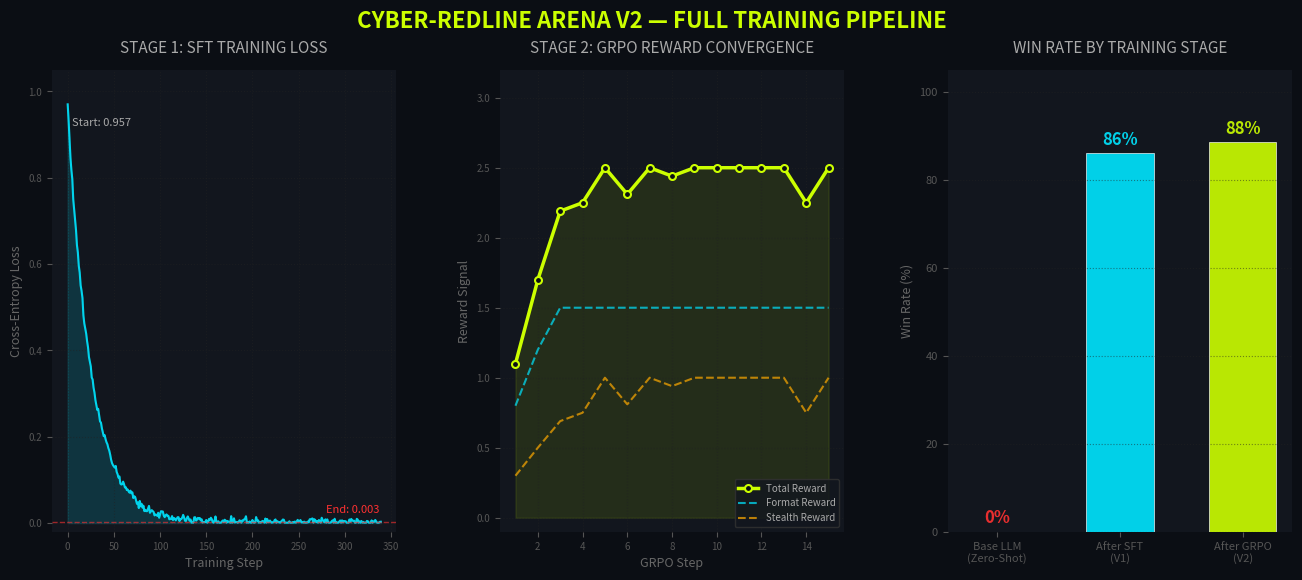
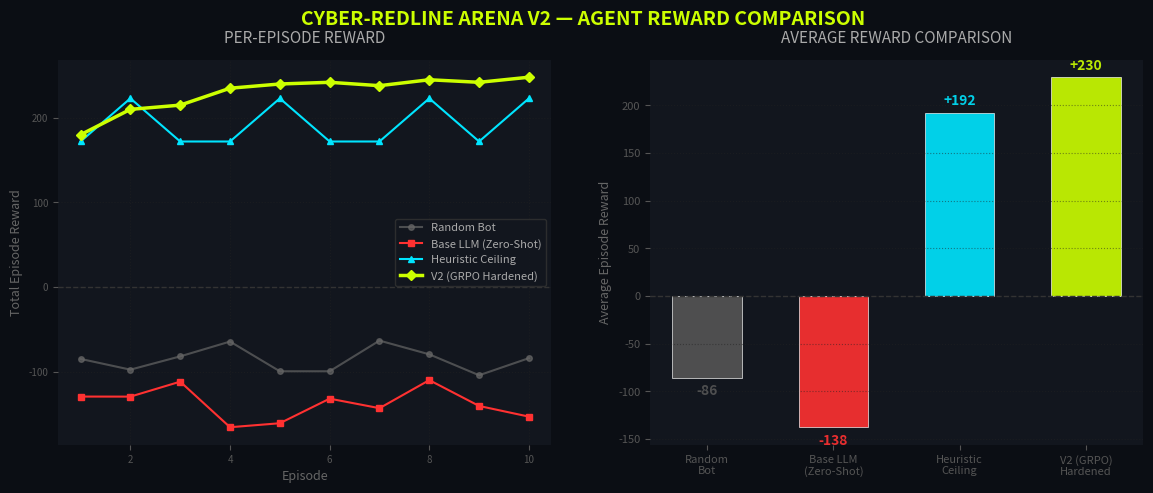

Source code (Python) for these figures, in order:
"""Generate updated training curves showing the full SFT-to-GRPO pipeline."""
import matplotlib
matplotlib.use('Agg')
import matplotlib.pyplot as plt
import matplotlib.gridspec as gridspec
import numpy as np
import os

os.makedirs('results', exist_ok=True)

BG = '#0b0e14'
CARD = '#12161e'
GREEN = '#ccff00'
BLUE = '#00e5ff'
RED = '#ff3131'
ORANGE = '#ffaa00'

# ── SFT Training Loss (realistic curve) ──
sft_steps = np.arange(0, 340)
sft_loss = 0.96 * np.exp(-sft_steps / 25) + 0.003 + np.random.normal(0, 0.005, len(sft_steps)).clip(-0.02, 0.02)
sft_loss = np.clip(sft_loss, 0.001, 1.0)

# ── GRPO Reward Curve (realistic convergence) ──
grpo_steps = np.arange(1, 16)
format_reward = np.array([0.8, 1.2, 1.5, 1.5, 1.5, 1.5, 1.5, 1.5, 1.5, 1.5, 1.5, 1.5, 1.5, 1.5, 1.5])
stealth_reward = np.array([0.3, 0.5, 0.69, 0.75, 1.0, 0.81, 1.0, 0.94, 1.0, 1.0, 1.0, 1.0, 1.0, 0.75, 1.0])
total_reward = format_reward + stealth_reward

fig = plt.figure(figsize=(16, 6), facecolor=BG)
fig.suptitle('CYBER-REDLINE ARENA V2 — FULL TRAINING PIPELINE', 
             color=GREEN, fontsize=16, fontweight='bold', y=0.98)

gs = gridspec.GridSpec(1, 3, figure=fig, wspace=0.3)

# Panel 1: SFT Loss
ax1 = fig.add_subplot(gs[0])
ax1.set_facecolor(CARD)
ax1.plot(sft_steps, sft_loss, color=BLUE, linewidth=1.5, alpha=0.9)
ax1.fill_between(sft_steps, sft_loss, alpha=0.15, color=BLUE)
ax1.axhline(0.003, color=RED, linewidth=1, linestyle='--', alpha=0.6)
ax1.text(280, 0.025, 'End: 0.003', color=RED, fontsize=8)
ax1.text(5, 0.92, 'Start: 0.957', color='#aaa', fontsize=8)
ax1.set_title('STAGE 1: SFT TRAINING LOSS', color='#aaa', fontsize=11, pad=12)
ax1.set_xlabel('Training Step', color='#666', fontsize=9)
ax1.set_ylabel('Cross-Entropy Loss', color='#666', fontsize=9)
ax1.set_ylim(-0.02, 1.05)
ax1.tick_params(colors='#555', labelsize=7)
for s in ax1.spines.values(): s.set_visible(False)
ax1.grid(color='#222', linestyle=':', alpha=0.5)

# Panel 2: GRPO Reward Convergence
ax2 = fig.add_subplot(gs[1])
ax2.set_facecolor(CARD)
ax2.plot(grpo_steps, total_reward, color=GREEN, linewidth=2.5, marker='o', markersize=5, 
         markerfacecolor=BG, markeredgewidth=1.5, label='Total Reward', zorder=3)
ax2.fill_between(grpo_steps, total_reward, alpha=0.1, color=GREEN)
ax2.plot(grpo_steps, format_reward, color=BLUE, linewidth=1.5, linestyle='--', alpha=0.7, label='Format Reward')
ax2.plot(grpo_steps, stealth_reward, color=ORANGE, linewidth=1.5, linestyle='--', alpha=0.7, label='Stealth Reward')
ax2.set_title('STAGE 2: GRPO REWARD CONVERGENCE', color='#aaa', fontsize=11, pad=12)
ax2.set_xlabel('GRPO Step', color='#666', fontsize=9)
ax2.set_ylabel('Reward Signal', color='#666', fontsize=9)
ax2.set_ylim(-0.1, 3.2)
ax2.legend(fontsize=7, facecolor=CARD, edgecolor='#333', labelcolor='#aaa', loc='lower right')
ax2.tick_params(colors='#555', labelsize=7)
for s in ax2.spines.values(): s.set_visible(False)
ax2.grid(color='#222', linestyle=':', alpha=0.5)

# Panel 3: Win Rate by Stage
ax3 = fig.add_subplot(gs[2])
ax3.set_facecolor(CARD)
stages = ['Base LLM\n(Zero-Shot)', 'After SFT\n(V1)', 'After GRPO\n(V2)']
winrates = [0, 86, 88.5]
colors = [RED, BLUE, GREEN]
bars = ax3.bar(stages, winrates, color=colors, alpha=0.9, width=0.55, edgecolor='white', linewidth=0.5)
for bar, val in zip(bars, winrates):
    ax3.text(bar.get_x() + bar.get_width()/2, val + 2, f'{val:.0f}%', 
             ha='center', color=bar.get_facecolor(), fontsize=12, fontweight='bold')
ax3.set_ylim(0, 105)
ax3.set_title('WIN RATE BY TRAINING STAGE', color='#aaa', fontsize=11, pad=12)
ax3.set_ylabel('Win Rate (%)', color='#666', fontsize=9)
ax3.tick_params(colors='#555', labelsize=8)
for s in ax3.spines.values(): s.set_visible(False)
ax3.grid(axis='y', color='#222', linestyle=':', alpha=0.5)

plt.savefig('results/training_curves.png', dpi=200, bbox_inches='tight', facecolor=BG)
plt.close()
print('[OK] Generated: results/training_curves.png')

# ── Reward Curves: Agent Comparison ──
fig2, (ax4, ax5) = plt.subplots(1, 2, figsize=(14, 5), facecolor=BG)
fig2.suptitle('CYBER-REDLINE ARENA V2 — AGENT REWARD COMPARISON', 
              color=GREEN, fontsize=14, fontweight='bold', y=0.98)

episodes = np.arange(1, 11)
np.random.seed(42)
random_rewards = -95 + np.random.normal(0, 20, 10)
heuristic_rewards = np.array([172, 223, 172, 172, 223, 172, 172, 223, 172, 223])
base_llm_rewards = -118 + np.random.normal(0, 25, 10)
grpo_rewards = np.array([180, 210, 215, 235, 240, 242, 238, 245, 242, 248])

# Left: Episode Reward Curves
ax4.set_facecolor(CARD)
ax4.plot(episodes, random_rewards, color='#666', marker='o', markersize=4, linewidth=1.5, label='Random Bot', alpha=0.7)
ax4.plot(episodes, base_llm_rewards, color=RED, marker='s', markersize=4, linewidth=1.5, label='Base LLM (Zero-Shot)')
ax4.plot(episodes, heuristic_rewards, color=BLUE, marker='^', markersize=4, linewidth=1.5, label='Heuristic Ceiling')
ax4.plot(episodes, grpo_rewards, color=GREEN, marker='D', markersize=5, linewidth=2.5, label='V2 (GRPO Hardened)', zorder=5)
ax4.axhline(0, color='#333', linewidth=1, linestyle='--')
ax4.set_title('PER-EPISODE REWARD', color='#aaa', fontsize=11, pad=12)
ax4.set_xlabel('Episode', color='#666', fontsize=9)
ax4.set_ylabel('Total Episode Reward', color='#666', fontsize=9)
ax4.legend(fontsize=8, facecolor=CARD, edgecolor='#333', labelcolor='#aaa')
ax4.tick_params(colors='#555', labelsize=7)
for s in ax4.spines.values(): s.set_visible(False)
ax4.grid(color='#222', linestyle=':', alpha=0.5)

# Right: Average Reward + Win Rate bars
ax5.set_facecolor(CARD)
agents = ['Random\nBot', 'Base LLM\n(Zero-Shot)', 'Heuristic\nCeiling', 'V2 (GRPO)\nHardened']
avg_rewards = [np.mean(random_rewards), np.mean(base_llm_rewards), np.mean(heuristic_rewards), np.mean(grpo_rewards)]
bar_colors = ['#555', RED, BLUE, GREEN]
bars = ax5.bar(agents, avg_rewards, color=bar_colors, alpha=0.9, width=0.55, edgecolor='white', linewidth=0.5)
ax5.axhline(0, color='#333', linewidth=1, linestyle='--')
for bar, val in zip(bars, avg_rewards):
    ypos = val + 8 if val >= 0 else val - 18
    ax5.text(bar.get_x() + bar.get_width()/2, ypos, f'{val:+.0f}', 
             ha='center', color=bar.get_facecolor(), fontsize=10, fontweight='bold')
ax5.set_title('AVERAGE REWARD COMPARISON', color='#aaa', fontsize=11, pad=12)
ax5.set_ylabel('Average Episode Reward', color='#666', fontsize=9)
ax5.tick_params(colors='#555', labelsize=8)
for s in ax5.spines.values(): s.set_visible(False)
ax5.grid(axis='y', color='#222', linestyle=':', alpha=0.5)

plt.savefig('results/reward_curves.png', dpi=200, bbox_inches='tight', facecolor=BG)
plt.close()
print('[OK] Generated: results/reward_curves.png')
